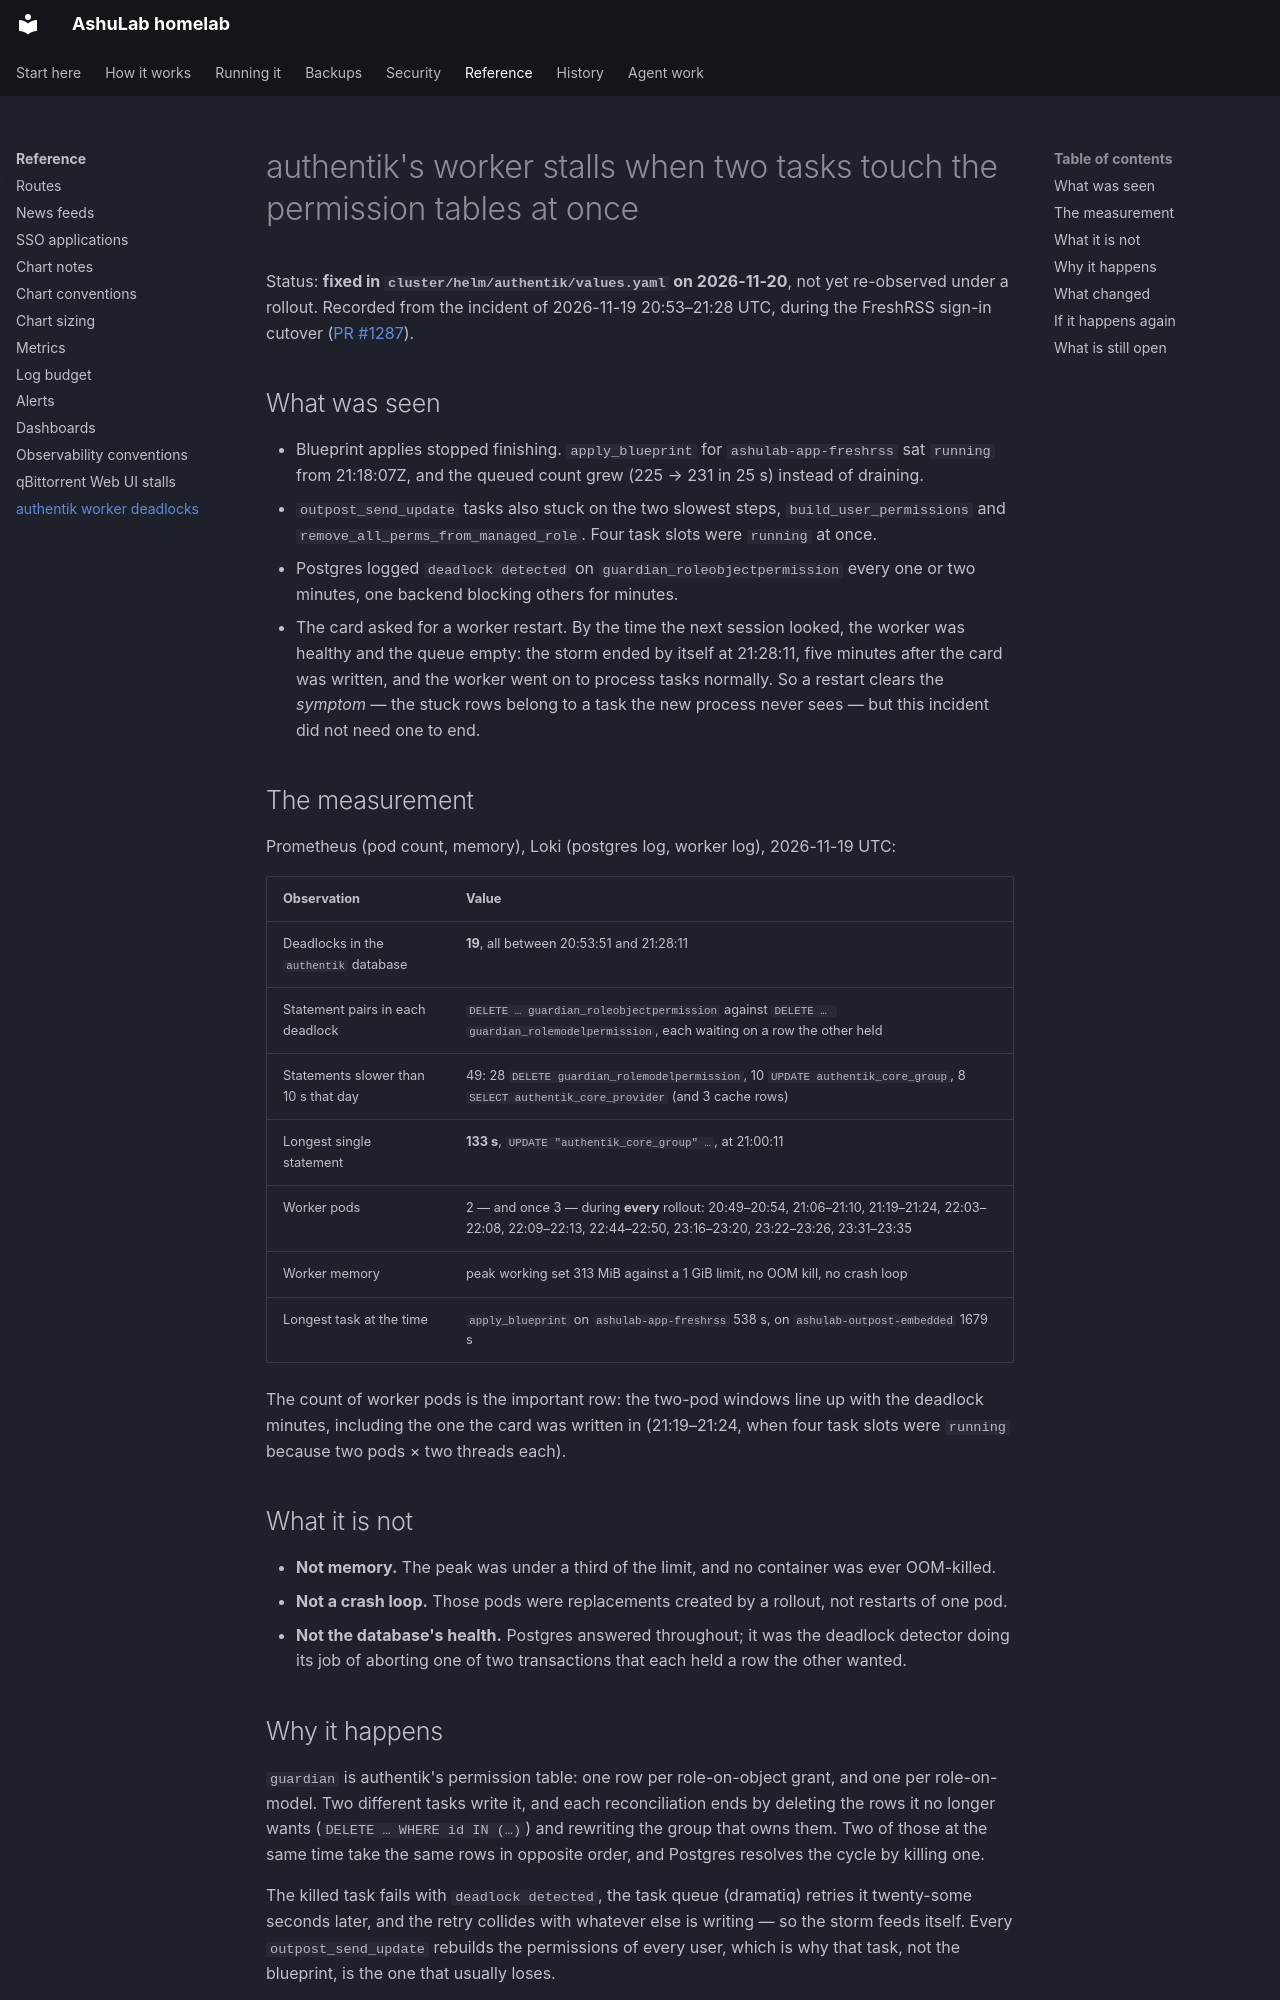

repository: vyrtualsynthese/homelab · page: authentik-worker-deadlocks/index.html · generator: mkdocs

# authentik's worker stalls when two tasks touch the permission tables at once

Status: **fixed in `cluster/helm/authentik/values.yaml` on 2026-11-20**, not yet re-observed under a
rollout. Recorded from the incident of 2026-11-19 20:53–21:28 UTC, during the FreshRSS sign-in
cutover ([PR #1287](https://github.com/vyrtualsynthese/homelab/pull/1287)).

## What was seen

- Blueprint applies stopped finishing. `apply_blueprint` for `ashulab-app-freshrss` sat `running`
  from 21:18:07Z, and the queued count grew (225 → 231 in 25 s) instead of draining.
- `outpost_send_update` tasks also stuck on the two slowest steps, `build_user_permissions` and
  `remove_all_perms_from_managed_role`. Four task slots were `running` at once.
- Postgres logged `deadlock detected` on `guardian_roleobjectpermission` every one or two minutes,
  one backend blocking others for minutes.
- The card asked for a worker restart. By the time the next session looked, the worker was healthy and
  the queue empty: the storm ended by itself at 21:28:11, five minutes after the card was written, and
  the worker went on to process tasks normally. So a restart clears the *symptom* — the stuck rows
  belong to a task the new process never sees — but this incident did not need one to end.

## The measurement

Prometheus (pod count, memory), Loki (postgres log, worker log), 2026-11-19 UTC:

| Observation | Value |
|---|---|
| Deadlocks in the `authentik` database | **19**, all between 20:53:51 and 21:28:11 |
| Statement pairs in each deadlock | `DELETE … guardian_roleobjectpermission` against `DELETE … guardian_rolemodelpermission`, each waiting on a row the other held |
| Statements slower than 10 s that day | 49: 28 `DELETE guardian_rolemodelpermission`, 10 `UPDATE authentik_core_group`, 8 `SELECT authentik_core_provider` (and 3 cache rows) |
| Longest single statement | **133 s**, `UPDATE "authentik_core_group" …`, at 21:00:11 |
| Worker pods | 2 — and once 3 — during **every** rollout: 20:49–20:54, 21:06–21:10, 21:19–21:24, 22:03–22:08, 22:09–22:13, 22:44–22:50, 23:16–23:20, 23:22–23:26, 23:31–23:35 |
| Worker memory | peak working set 313 MiB against a 1 GiB limit, no OOM kill, no crash loop |
| Longest task at the time | `apply_blueprint` on `ashulab-app-freshrss` 538 s, on `ashulab-outpost-embedded` 1679 s |

The count of worker pods is the important row: the two-pod windows line up with the deadlock
minutes, including the one the card was written in (21:19–21:24, when four task slots were `running`
because two pods × two threads each).

## What it is not

- **Not memory.** The peak was under a third of the limit, and no container was ever OOM-killed.
- **Not a crash loop.** Those pods were replacements created by a rollout, not restarts of one pod.
- **Not the database's health.** Postgres answered throughout; it was the deadlock detector doing
  its job of aborting one of two transactions that each held a row the other wanted.
